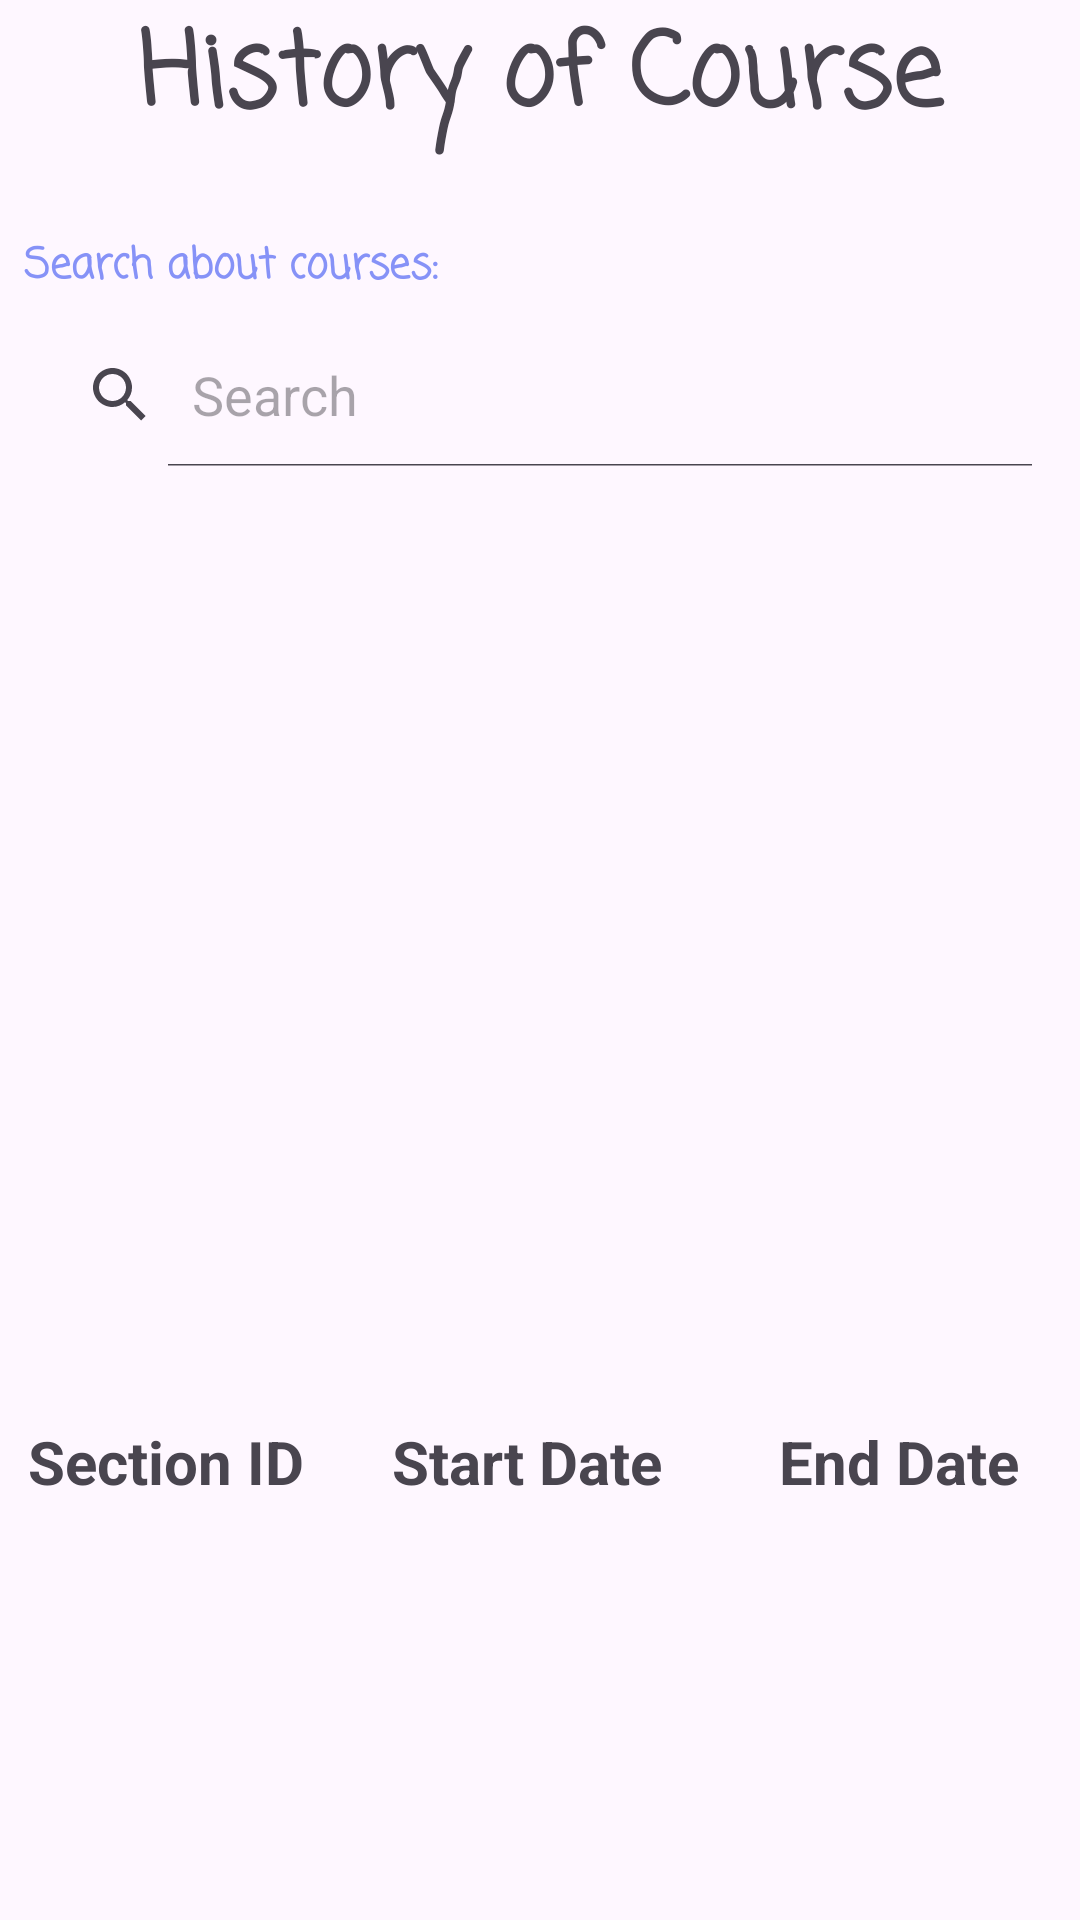

Produce the Android XML layout that renders to this screen, including the resource entries it uses.
<!-- AndroidManifest.xml: application theme Theme.TrainingCourse_Application -->
<!-- res/layout/fragment_historycourse.xml -->
<?xml version="1.0" encoding="utf-8"?>
<androidx.constraintlayout.widget.ConstraintLayout xmlns:android="http://schemas.android.com/apk/res/android"
    xmlns:app="http://schemas.android.com/apk/res-auto"
    xmlns:tools="http://schemas.android.com/tools"
    android:layout_width="match_parent"
    android:layout_height="match_parent">

    <LinearLayout
        android:id="@+id/upperPart"
        android:layout_width="match_parent"
        android:layout_height="0dp"
        android:orientation="vertical"
        app:layout_constraintTop_toTopOf="parent">

        <TextView
            android:id="@+id/HistoryofCoursesTxt"
            android:layout_width="match_parent"
            android:layout_height="70dp"
            android:fontFamily="casual"
            android:text="History of Course"
            android:textAlignment="center"
            android:textSize="34sp"
            android:textStyle="bold" />

        <TextView
            android:id="@+id/textViewCoursesStudent"
            android:layout_width="match_parent"
            android:layout_height="wrap_content"
            android:layout_marginStart="8dp"
            android:layout_marginTop="8dp"
            android:layout_marginEnd="8dp"
            android:fontFamily="casual"
            android:text="Search about courses:"
            android:textColor="@color/purple"
            android:textStyle="bold" />

        <SearchView
            android:id="@+id/searchViewCoursesStudent"
            android:layout_width="match_parent"
            android:layout_height="wrap_content"
            android:layout_marginStart="8dp"
            android:layout_marginTop="8dp"
            android:layout_marginEnd="8dp"
            android:background="@drawable/custom_edittext"
            android:iconifiedByDefault="false"
            android:queryHint="Search" />

        <ListView
            android:id="@+id/listViewCoursesStudent"
            android:layout_width="match_parent"
            android:layout_height="300dp"
            android:layout_marginStart="8dp"
            android:layout_marginTop="8dp"
            android:layout_marginEnd="8dp"
            tools:visibility="visible" />
    </LinearLayout>


    <LinearLayout
        android:id="@+id/lowerPart"
        android:layout_width="0dp"
        android:layout_height="0dp"
        android:orientation="vertical"
        app:layout_constraintTop_toBottomOf="@+id/upperPart"
        app:layout_constraintBottom_toBottomOf="parent"
        app:layout_constraintStart_toStartOf="parent"
        app:layout_constraintEnd_toEndOf="parent">

    <TableLayout
        android:layout_width="match_parent"
        android:layout_height="match_parent"
        android:stretchColumns="*">

    
    <TableRow>

        <TextView
            android:id="@+id/textView4"
            android:layout_width="wrap_content"
            android:layout_height="wrap_content"
            android:text="Section ID"
            android:textAlignment="center"
            android:textSize="20sp"
            android:textStyle="bold" />

        <TextView
            android:layout_width="wrap_content"
            android:layout_height="wrap_content"
            android:padding="10dp"
            android:text="Start Date"
            android:textAlignment="center"
            android:textSize="20sp"
            android:textStyle="bold" />

        <TextView
            android:layout_width="wrap_content"
            android:layout_height="wrap_content"
            android:padding="10dp"
            android:text="End Date"
            android:textAlignment="center"
            android:textSize="20sp"
            android:textStyle="bold" />
    </TableRow>

    </TableLayout>
    </LinearLayout>

</androidx.constraintlayout.widget.ConstraintLayout>
<!-- resources referenced by this layout -->
<resources>
  <color name="purple">#8692f7</color>
  <style name="Theme.TrainingCourse_Application" parent="Base.Theme.TrainingCourse_Application" />
  <style name="Base.Theme.TrainingCourse_Application" parent="Theme.Material3.DayNight.NoActionBar">
          
          
      </style>
</resources>
